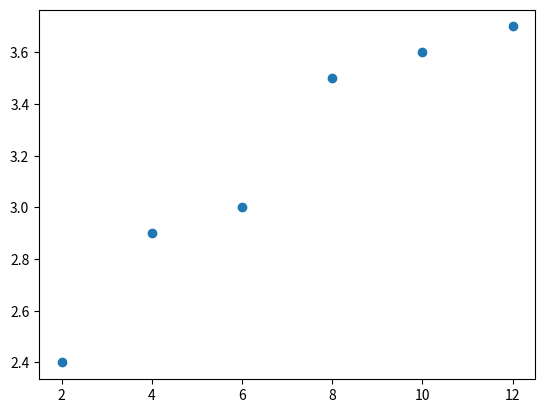

Here is the Python script that generated this plot: (Note: this script raises an exception after producing the figure.)
import matplotlib.pyplot as plt

eps = 0.0001
x = [2, 4, 6, 8, 10, 12]
y = [2.4, 2.9, 3.0, 3.5, 3.6, 3.7]



plt.scatter(x, y)
plt.show()
def min_square_method(x, y):
    n = len(x)
    summa_square_x = 0
    summa_x = 0
    summa_y = 0
    summa_x_y = 0
    for i in range (len(x)):
        summa_square_x += x[i] ** 2
        summa_x += x[i]
    for i in range(len(y)):
        summa_y += y[i]
        summa_x_y += x[i] * y[i]
    main_det = summa_square_x * n - summa_x * summa_x
    a = (summa_x_y * n - summa_y * summa_x) / main_det
    b = (summa_square_x * summa_y - summa_x * summa_x_y) / main_det
    return a, b

new_y = a * x + b

print(min_square_method(x, y))